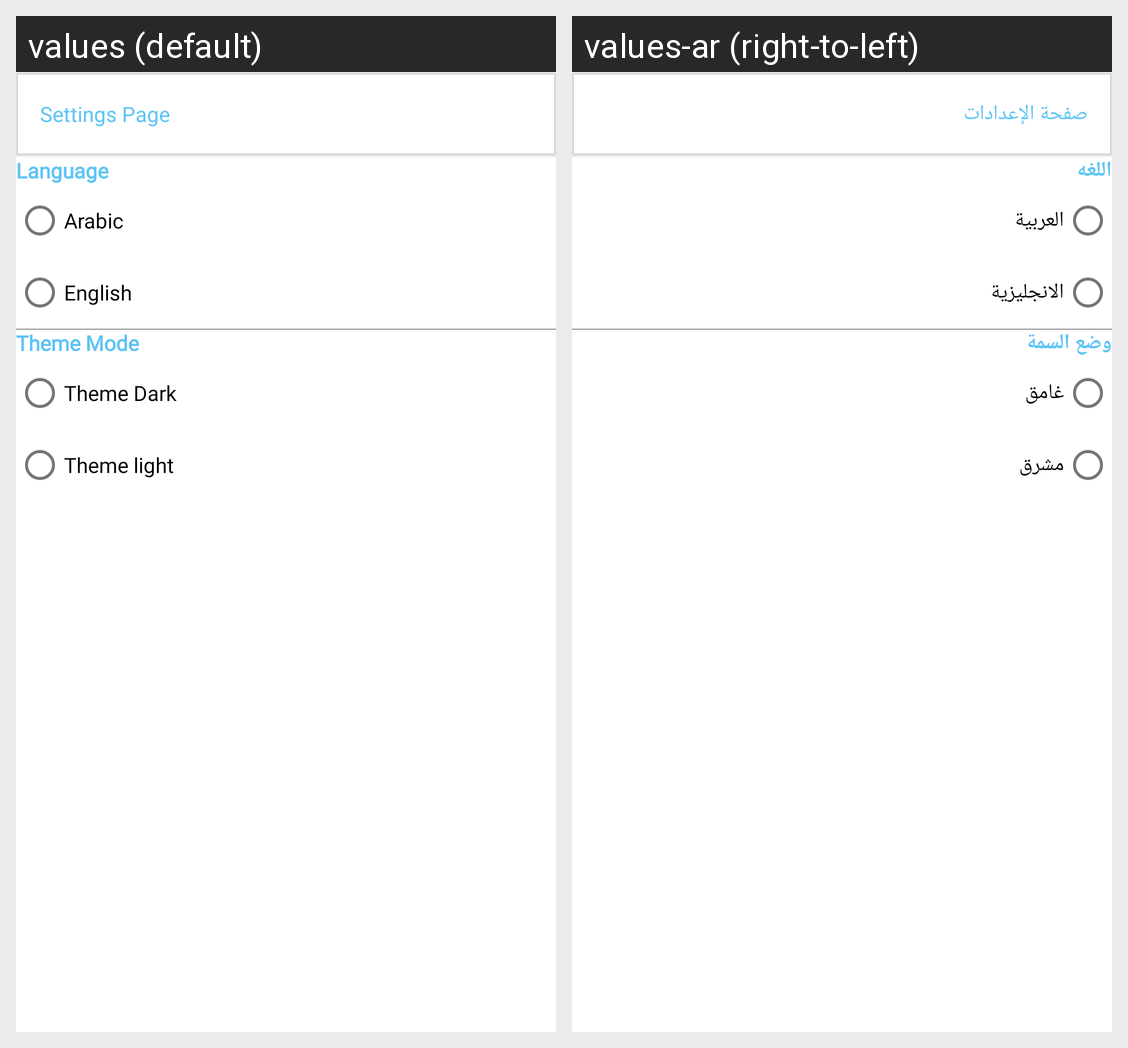

Locale-by-locale string values for the Android screen shown in this grid:
Android screen res/layout/fragment_setting.xml rendered under 2 locales, left to right: values (default), values-ar (right-to-left). Device: Nexus 5 (rendered at 1080×1920; each locale shown at half size, 540×960, under a caption strip naming it); theme Theme.BudgetManagement.
Strings drawn on this screen, with the default value and each locale's value (text and hints the layout hard-codes, and strings that could not be matched under every locale, appear in the picture but are not listed):

settings_page
  values: Settings Page
  values-ar: صفحة الإعدادات

language
  values: Language
  values-ar: اللغه

arabic
  values: Arabic
  values-ar: العربية

english
  values: English
  values-ar: الانجليزية

theme_mode
  values: Theme Mode
  values-ar: وضع السمة

theme_dark
  values: Theme Dark
  values-ar: غامق

theme_light
  values: Theme light
  values-ar: مشرق
